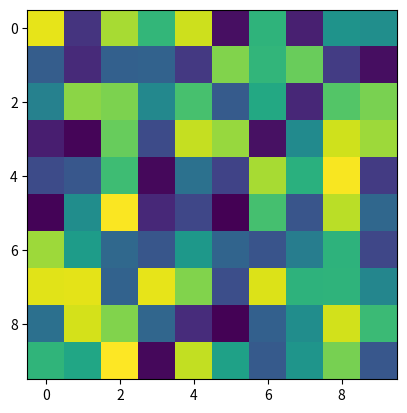

The matplotlib source for this figure:
import numpy as np
import scipy as sp
import matplotlib.pyplot as plt

def sigmoid(x):
    return 1 / (1 + np.exp(-x))

def activation_calculation(in_put, weight_matrix, bias_matrix):
    return sigmoid(weight_matrix @ in_put - bias_matrix)

color = [255,248,255]
color_normalized = np.array([color]).T / 255

print(color_normalized)
weight_matrix_L1 = np.random.rand(10,3)
print(weight_matrix_L1)
bias_matrix_L1 = np.random.rand(10,1)
print(bias_matrix_L1)

result_matrix = activation_calculation(color_normalized,weight_matrix_L1, bias_matrix_L1)
print(result_matrix)

weight_matrix_L2 = np.random.rand(10,10)
print(weight_matrix_L2)

plt.imshow(weight_matrix_L2)
plt.show()


import numpy as np

# Define a function to map RGB values to color labels
def rgb_to_color_label(rgb):
    r, g, b = rgb
    
    if r > 200 and g < 100 and b < 100:
        return 'red'
    elif r > 200 and g > 150 and b < 50:
        return 'orange'
    elif r > 200 and g > 200 and b < 100:
        return 'yellow'
    elif r < 100 and g > 200 and b < 100:
        return 'green'
    elif r < 100 and g < 100 and b > 200:
        return 'blue'
    elif r > 100 and g < 100 and b > 200:
        return 'violet'
    elif r > 200 and g > 200 and b > 200:
        return 'white'
    elif r < 50 and g < 50 and b < 50:
        return 'black'
    elif abs(r - g) < 20 and abs(g - b) < 20 and r < 200:
        return 'gray'
    elif r > 100 and g < 100 and b < 50:
        return 'brown'
    elif r < 100 and g > 200 and b > 200:
        return 'cyan'
    elif r > 200 and g < 100 and b > 200:
        return 'magenta'
    else:
        return 'unknown'

# Generate 1000 random RGB values and assign labels
data = []
for _ in range(1000):
    rgb = list(np.random.randint(0, 256, size=3))  # Generate random RGB values
    color_label = rgb_to_color_label(rgb)          # Map RGB to a color label
    data.append([rgb, color_label])                # Append in the required format

# Print a few examples from the list
print(data[:100])  # Print the first 10 entries
